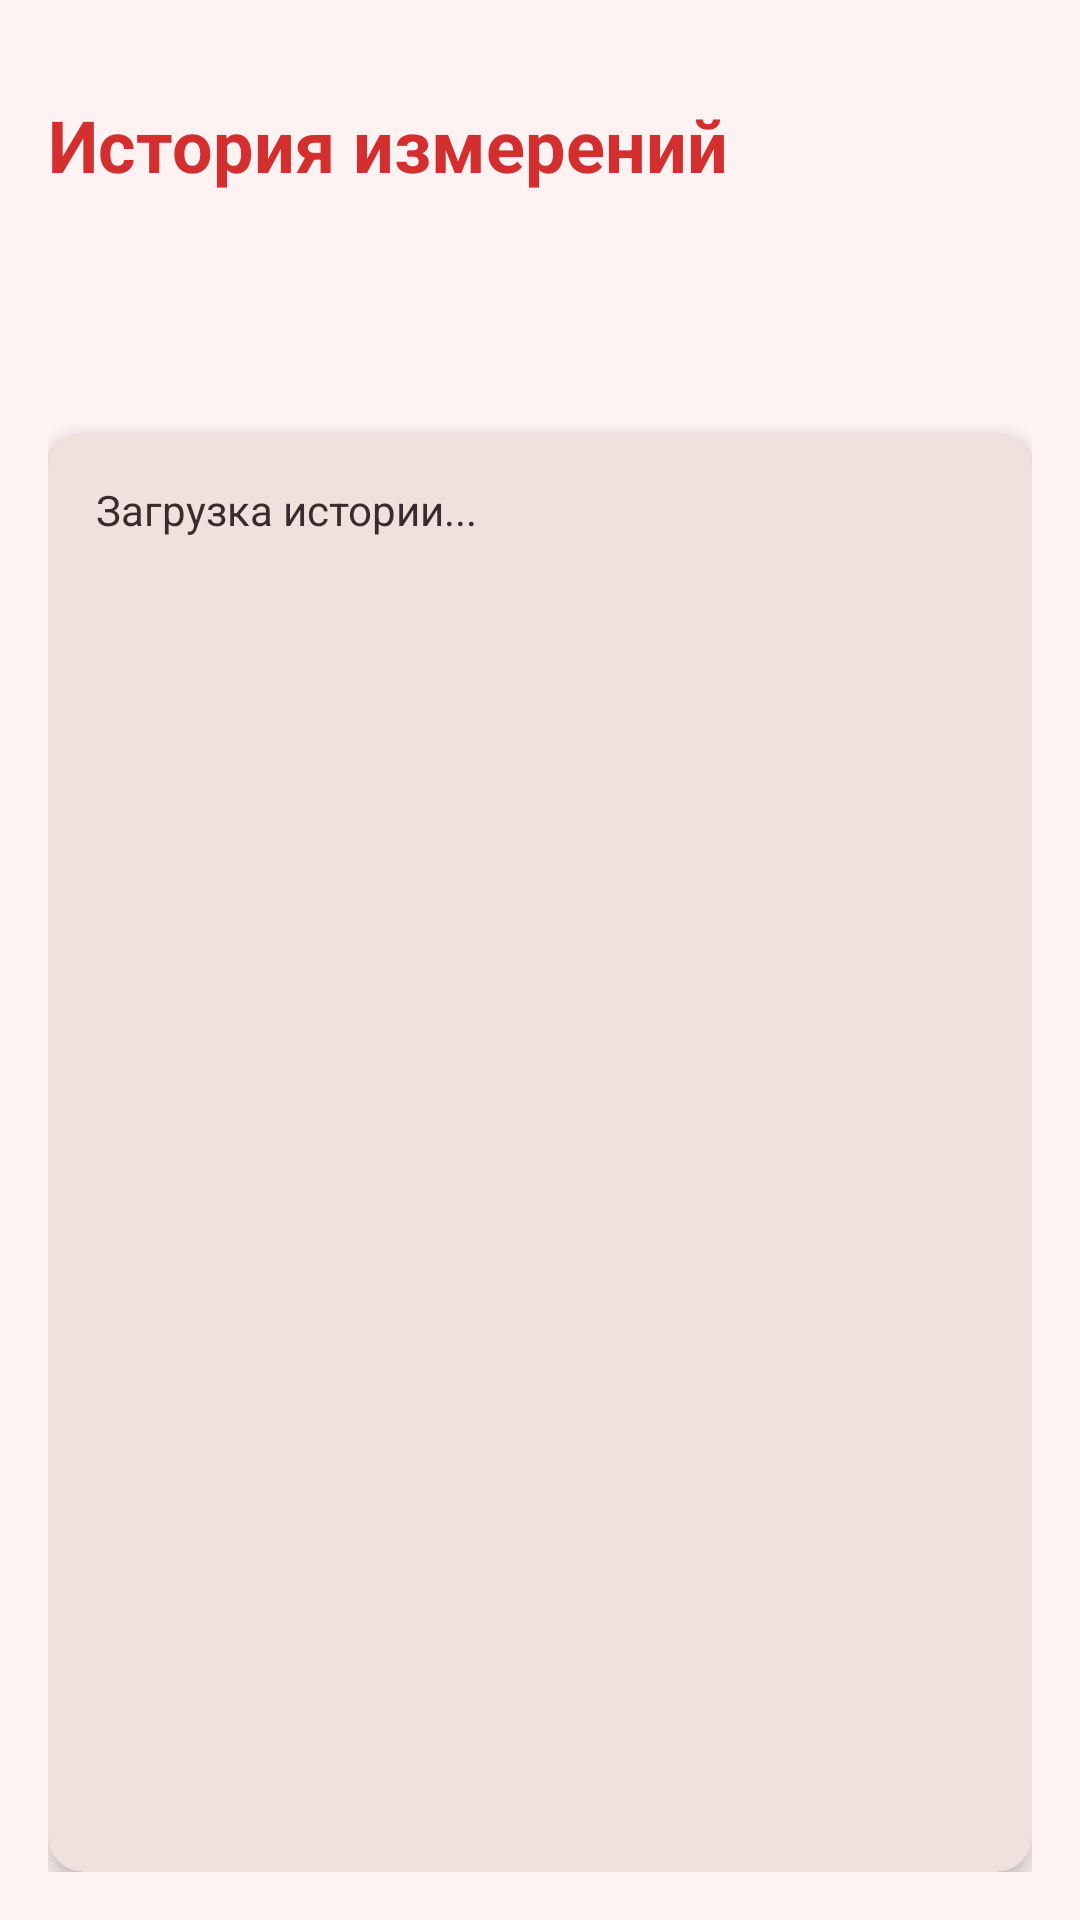

Reconstruct the res/layout file that produces this screen, plus the resources it refers to.
<!-- AndroidManifest.xml: application theme Theme.Glucose -->
<!-- res/layout/activity_history_measure.xml -->
<?xml version="1.0" encoding="utf-8"?>
<androidx.constraintlayout.widget.ConstraintLayout xmlns:android="http://schemas.android.com/apk/res/android"
    xmlns:app="http://schemas.android.com/apk/res-auto"
    xmlns:tools="http://schemas.android.com/tools"
    android:id="@+id/main"
    android:layout_width="match_parent"
    android:layout_height="match_parent"
    android:background="?attr/colorSurface"
    android:padding="16dp"
    tools:context=".history_measure">

  <TextView
      android:id="@+id/tvScreenTitleHistory"
      android:layout_width="0dp"
      android:layout_height="wrap_content"
      android:layout_marginTop="16dp"
      android:text="История измерений"
      android:textSize="24sp"
      android:textStyle="bold"
      app:layout_constraintEnd_toEndOf="parent"
      app:layout_constraintStart_toStartOf="parent"
      app:layout_constraintTop_toTopOf="parent" android:textColor="?attr/colorPrimary" />

  <Spinner
      android:id="@+id/spinner3"
      android:layout_width="0dp"
      android:layout_height="48dp"
      android:layout_marginTop="16dp"
      android:background="@drawable/spinner_background_main"
      android:paddingStart="12dp"
      android:paddingEnd="12dp"
      app:layout_constraintEnd_toEndOf="parent"
      app:layout_constraintStart_toStartOf="parent"
      app:layout_constraintTop_toBottomOf="@+id/tvScreenTitleHistory" />

  <androidx.cardview.widget.CardView
      android:layout_width="0dp"
      android:layout_height="0dp"
      android:layout_marginTop="16dp"
      app:cardBackgroundColor="?attr/colorSurfaceVariant"
      app:cardCornerRadius="12dp"
      app:cardElevation="4dp"
      app:layout_constraintBottom_toBottomOf="parent"
      app:layout_constraintEnd_toEndOf="parent"
      app:layout_constraintStart_toStartOf="parent"
      app:layout_constraintTop_toBottomOf="@+id/spinner3">

    <ScrollView
        android:id="@+id/scrollViewHistory"
        android:layout_width="match_parent"
        android:layout_height="match_parent"
        android:fillViewport="true">

      <TextView
          android:id="@+id/tvHistoryContent"
          android:layout_width="match_parent"
          android:layout_height="wrap_content"
          android:padding="16dp"
          android:text="Загрузка истории..."
          android:textAppearance="@style/TextAppearance.AppCompat.Body1"
          android:textColor="?attr/colorOnSurface"
          android:textSize="14sp"
          android:lineSpacingExtra="4dp"/>
    </ScrollView>
  </androidx.cardview.widget.CardView>

</androidx.constraintlayout.widget.ConstraintLayout>
<!-- resources referenced by this layout -->
<resources>
  <style name="Theme.Glucose" parent="Theme.Material3.DayNight.NoActionBar">
          
          <item name="colorPrimary">@color/md_theme_light_primary</item>
          <item name="colorOnPrimary">@color/md_theme_light_onPrimary</item>
          <item name="colorSurface">@color/md_theme_light_surface</item>
          <item name="colorOnSurface">@color/md_theme_light_onSurface</item>
          <item name="colorSurfaceVariant">@color/md_theme_light_surfaceVariant</item>
          <item name="colorOnSurfaceVariant">@color/md_theme_light_onSurfaceVariant</item>
          <item name="colorError">@color/md_theme_light_error</item>
          <item name="colorOnError">@color/md_theme_light_onError</item>
  
          
          <item name="android:statusBarColor">?attr/colorSurface</item>
          <item name="android:navigationBarColor">?attr/colorSurface</item>
  
          
          <item name="materialCardViewStyle">@style/Widget.App.Card</item>
          <item name="materialButtonStyle">@style/Widget.App.Button</item>
      </style>
  <color name="md_theme_light_primary">#D32F2F</color>
  <color name="md_theme_light_onPrimary">#FFFFFF</color>
  <color name="md_theme_light_surface">#FFF2F2</color>
  <color name="md_theme_light_onSurface">#3A2C2C</color>
  <color name="md_theme_light_surfaceVariant">#F1E1DE</color>
  <color name="md_theme_light_onSurfaceVariant">#6E5755</color>
  <color name="md_theme_light_error">#B3261E</color>
  <color name="md_theme_light_onError">#FFFFFF</color>
  <style name="Widget.App.Card" parent="Widget.Material3.CardView.Elevated">
          <item name="cardBackgroundColor">?attr/colorSurface</item>
          <item name="strokeColor">@color/md_theme_light_outline</item>
          <item name="strokeWidth">1dp</item>
          <item name="cardUseCompatPadding">true</item>
          <item name="cardPreventCornerOverlap">true</item>
      </style>
  <style name="Widget.App.Button" parent="Widget.Material3.Button">
          <item name="android:textAllCaps">false</item>
          <item name="cornerRadius">12dp</item>
          
      </style>
  <color name="md_theme_light_outline">#E3CFCC</color>
</resources>
